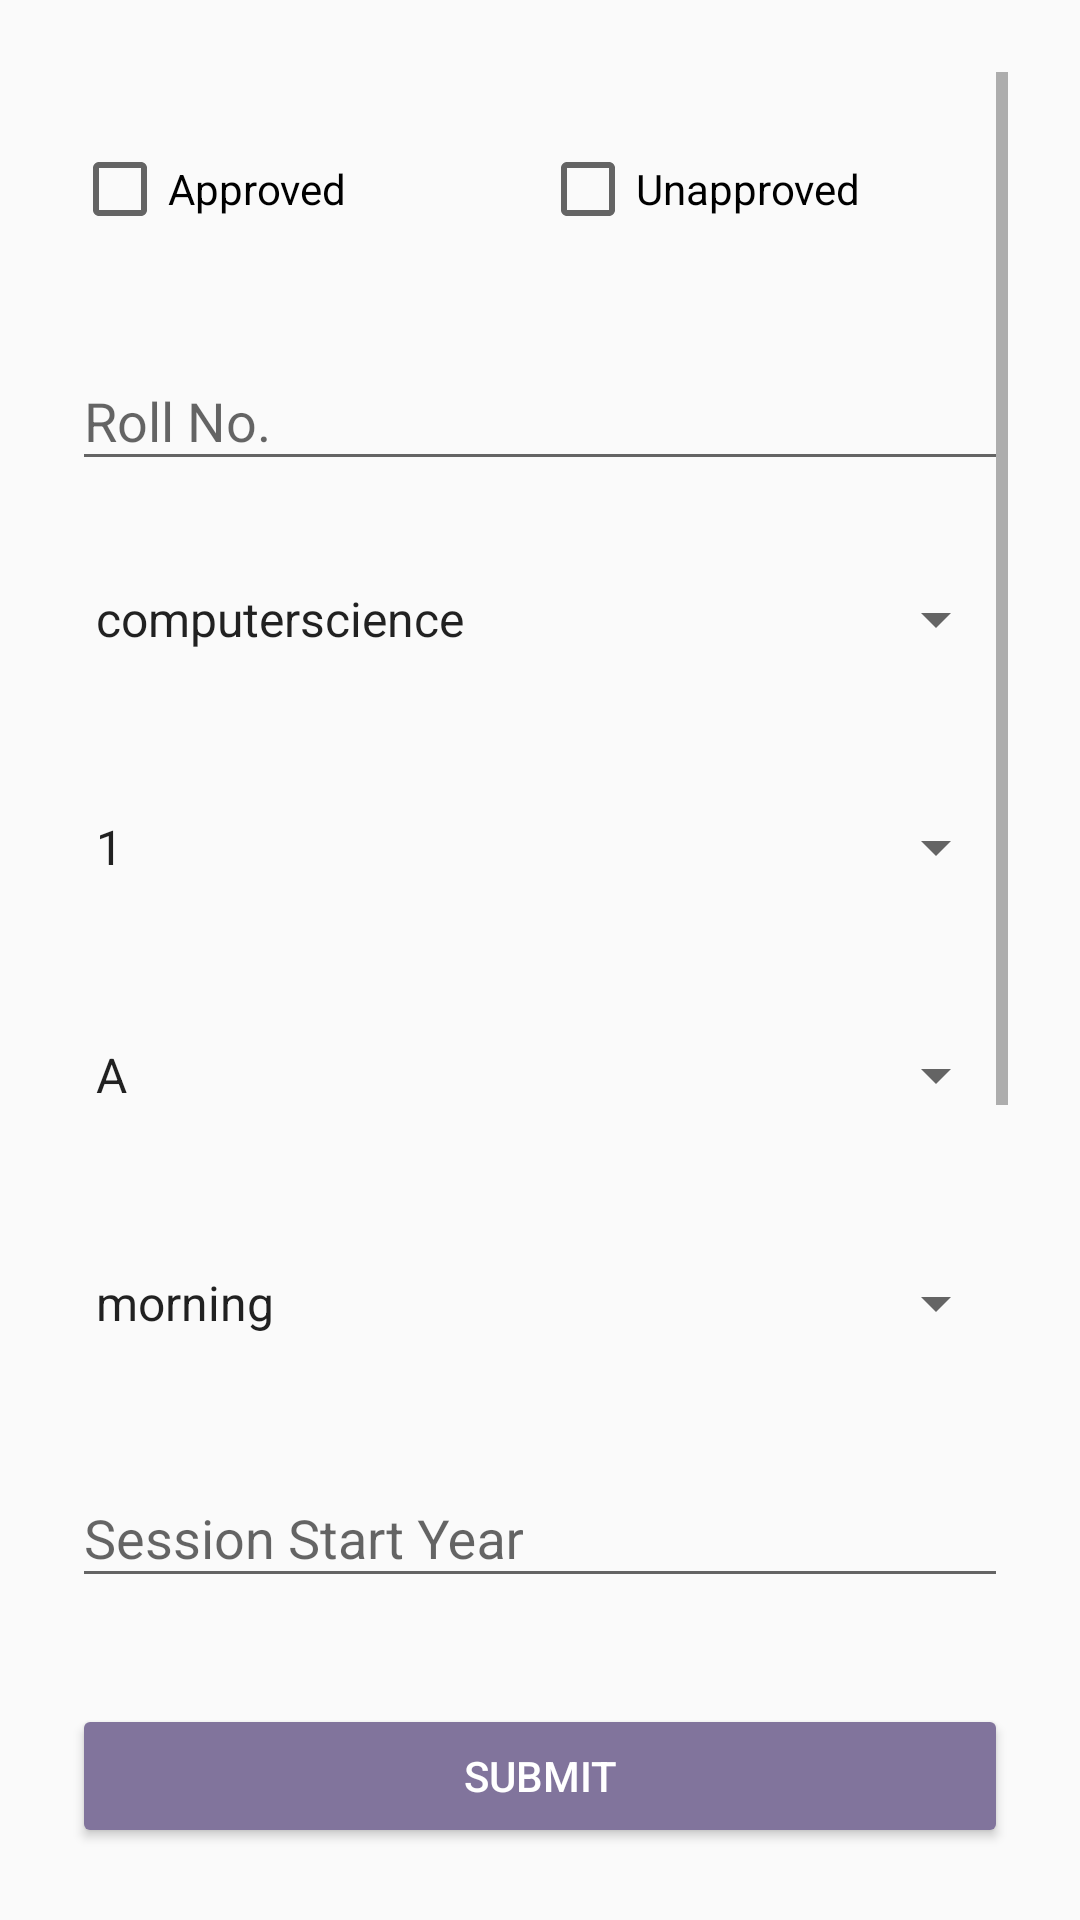

The Android layout XML behind this screen, and the referenced resources:
<!-- AndroidManifest.xml: activity theme AppTheme.Light -->
<!-- res/layout/activity_search_achievement.xml -->
<?xml version="1.0" encoding="utf-8"?>
<RelativeLayout xmlns:android="http://schemas.android.com/apk/res/android"
    android:layout_width="fill_parent"
    android:layout_height="fill_parent"
    android:fitsSystemWindows="true">

    <LinearLayout
        android:id="@+id/ll1"
        android:layout_alignParentTop="true"
        android:layout_height="0dp"
        android:layout_width="0dp"
        android:orientation="horizontal" />

    
    <android.support.v7.widget.AppCompatButton
        android:id="@+id/btn_search"
        android:layout_width="fill_parent"
        android:layout_height="wrap_content"
        android:layout_margin="24dp"
        android:padding="12dp"
        android:text="@string/btn_submit"
        android:layout_alignParentBottom="true"
        android:textColor="@color/primaryTextColor" />

    <ScrollView
        android:id="@+id/scrollViewSearch"
        android:layout_width="match_parent"
        android:layout_height="wrap_content"
        android:orientation="vertical"
        android:paddingLeft="24dp"
        android:paddingTop="24dp"
        android:paddingRight="24dp"
        android:layout_above="@id/btn_search"
        android:layout_below="@id/ll1">

        <LinearLayout
            android:layout_width="match_parent"
            android:layout_height="wrap_content"
            android:orientation="vertical">

            <LinearLayout
                android:id="@+id/linear_layout_search_achievement_checkboxes"
                android:orientation="horizontal"
                android:paddingTop="15dp"
                android:layout_width="match_parent"
                android:layout_height="60dp"
                android:layout_marginTop="8dp"
                android:layout_marginBottom="8dp"
                android:layout_weight="0">

                <CheckBox
                    android:id="@+id/checkboxSearch_approved"
                    android:layout_height="wrap_content"
                    android:text="Approved"
                    android:onClick="onCheckboxClicked"
                    android:layout_width="0dp"
                    android:layout_weight="1" />

                <CheckBox
                    android:id="@+id/checkboxSearch_unapproved"
                    android:layout_height="wrap_content"
                    android:text="Unapproved"
                    android:onClick="onCheckboxClicked"
                    android:layout_width="0dp"
                    android:layout_weight="1" />

            </LinearLayout>


            
            <android.support.design.widget.TextInputLayout
                android:layout_width="match_parent"
                android:layout_height="wrap_content"
                android:layout_marginTop="8dp"
                android:layout_marginBottom="8dp">

                <EditText
                    android:id="@+id/input_search_rollNo"
                    android:layout_width="match_parent"
                    android:layout_height="wrap_content"
                    android:hint="@string/input_roll_no"
                    android:inputType="text" />
            </android.support.design.widget.TextInputLayout>

            
            <android.widget.Spinner
                android:id="@+id/input_search_department"
                android:layout_width="match_parent"
                android:layout_height="60dp"
                android:layout_marginTop="8dp"
                android:layout_marginBottom="8dp"
                android:layout_weight="0"
                android:entries="@array/department_array" />

            
            <android.widget.Spinner
                android:id="@+id/input_search_semester"
                android:layout_width="match_parent"
                android:layout_height="60dp"
                android:layout_marginTop="8dp"
                android:layout_marginBottom="8dp"
                android:layout_weight="0"
                android:entries="@array/semester_array" />

            
            <android.widget.Spinner
                android:id="@+id/input_search_section"
                android:layout_width="match_parent"
                android:layout_height="60dp"
                android:layout_marginTop="8dp"
                android:layout_marginBottom="8dp"
                android:layout_weight="0"
                android:entries="@array/section_array" />

            
            <android.widget.Spinner
                android:id="@+id/input_search_shift"
                android:layout_width="match_parent"
                android:layout_height="60dp"
                android:layout_marginTop="8dp"
                android:layout_marginBottom="8dp"
                android:layout_weight="0"
                android:entries="@array/shift_array" />

            
            <android.support.design.widget.TextInputLayout
                android:layout_width="match_parent"
                android:layout_height="wrap_content"
                android:layout_marginTop="8dp"
                android:layout_marginBottom="8dp">
                <EditText
                    android:id="@+id/input_search_sessionFrom"
                    android:layout_width="match_parent"
                    android:layout_height="wrap_content"
                    android:hint="@string/input_sessionFrom"
                    android:inputType="number" />
            </android.support.design.widget.TextInputLayout>

            
            <android.support.design.widget.TextInputLayout
                android:layout_width="match_parent"
                android:layout_height="wrap_content"
                android:layout_marginTop="8dp"
                android:layout_marginBottom="8dp">

                <EditText
                    android:id="@+id/input_search_sessionTo"
                    android:layout_width="match_parent"
                    android:layout_height="wrap_content"
                    android:hint="@string/inout_sessionTo"
                    android:inputType="number" />
            </android.support.design.widget.TextInputLayout>

            
            <android.support.design.widget.TextInputLayout
                android:layout_width="match_parent"
                android:layout_height="wrap_content"
                android:layout_marginTop="8dp"
                android:layout_marginBottom="8dp">

                <EditText
                    android:id="@+id/input_search_eventStartDate"
                    android:layout_width="match_parent"
                    android:layout_height="wrap_content"
                    android:hint="Date From"
                    android:inputType="text" />
            </android.support.design.widget.TextInputLayout>

            
            <android.support.design.widget.TextInputLayout
                android:layout_width="match_parent"
                android:layout_height="wrap_content"
                android:layout_marginTop="8dp"
                android:layout_marginBottom="8dp">

                <EditText
                    android:id="@+id/input_search_eventEndDate"
                    android:layout_width="match_parent"
                    android:layout_height="wrap_content"
                    android:hint="Date To"
                    android:inputType="text" />
            </android.support.design.widget.TextInputLayout>

            
            <android.widget.Spinner
                android:id="@+id/input_search_category"
                android:layout_width="match_parent"
                android:layout_height="60dp"
                android:layout_marginTop="8dp"
                android:layout_marginBottom="8dp"
                android:layout_weight="0"
                android:entries="@array/category_array" />
        </LinearLayout>
    </ScrollView>

</RelativeLayout>
<!-- resources referenced by this layout -->
<resources>
  <string-array name="category_array">
          <item>sports</item>
          <item>cultural</item>
          <item>technical</item>
          <item>others</item>
          <item>Select Category</item>
      </string-array>
  <string-array name="department_array">
          <item>computerscience</item>
          <item>education</item>
          <item>management</item>
          <item>Select Department</item>
      </string-array>
  <string-array name="section_array">
          <item>A</item>
          <item>B</item>
          <item>C</item>
          <item>D</item>
          <item>Select Section</item>
      </string-array>
  <string-array name="semester_array">
          <item>1</item>
          <item>2</item>
          <item>3</item>
          <item>4</item>
          <item>5</item>
          <item>6</item>
          <item>Select Semester</item>
      </string-array>
  <string-array name="shift_array">
          <item>morning</item>
          <item>evening</item>
          <item>Select Shift</item>
      </string-array>
  <color name="primaryTextColor">#ffffff</color>
  <string name="btn_submit">Submit</string>
  <string name="inout_sessionTo">Session End Year</string>
  <string name="input_roll_no">Roll No.</string>
  <string name="input_sessionFrom">Session Start Year</string>
  <style name="AppTheme.Light" parent="Theme.AppCompat.Light">
          <item name="colorPrimary">@color/primaryColor</item>
          <item name="colorPrimaryDark">@color/primaryDarkColor</item>
          <item name="colorAccent">@color/primaryLightColor</item>
          <item name="cardViewStyle">@style/CardViewStyle.Dark</item>
          <item name="windowActionBar">false</item>
          <item name="windowNoTitle">true</item>
          <item name="android:itemBackground">@color/primaryDarkColor</item>
          <item name="actionMenuTextColor">@color/primaryTextColor</item>
          <item name="android:colorButtonNormal">@color/primaryColor</item>
      </style>
  <color name="primaryColor">#81749c</color>
  <color name="primaryDarkColor">#54486e</color>
  <color name="primaryLightColor">#b1a3cd</color>
  <style name="CardViewStyle.Dark" parent="CardView.Dark">
          <item name="cardBackgroundColor">@color/primaryTextColor</item>
          <item name="cardElevation">2dp</item>
      </style>
</resources>
